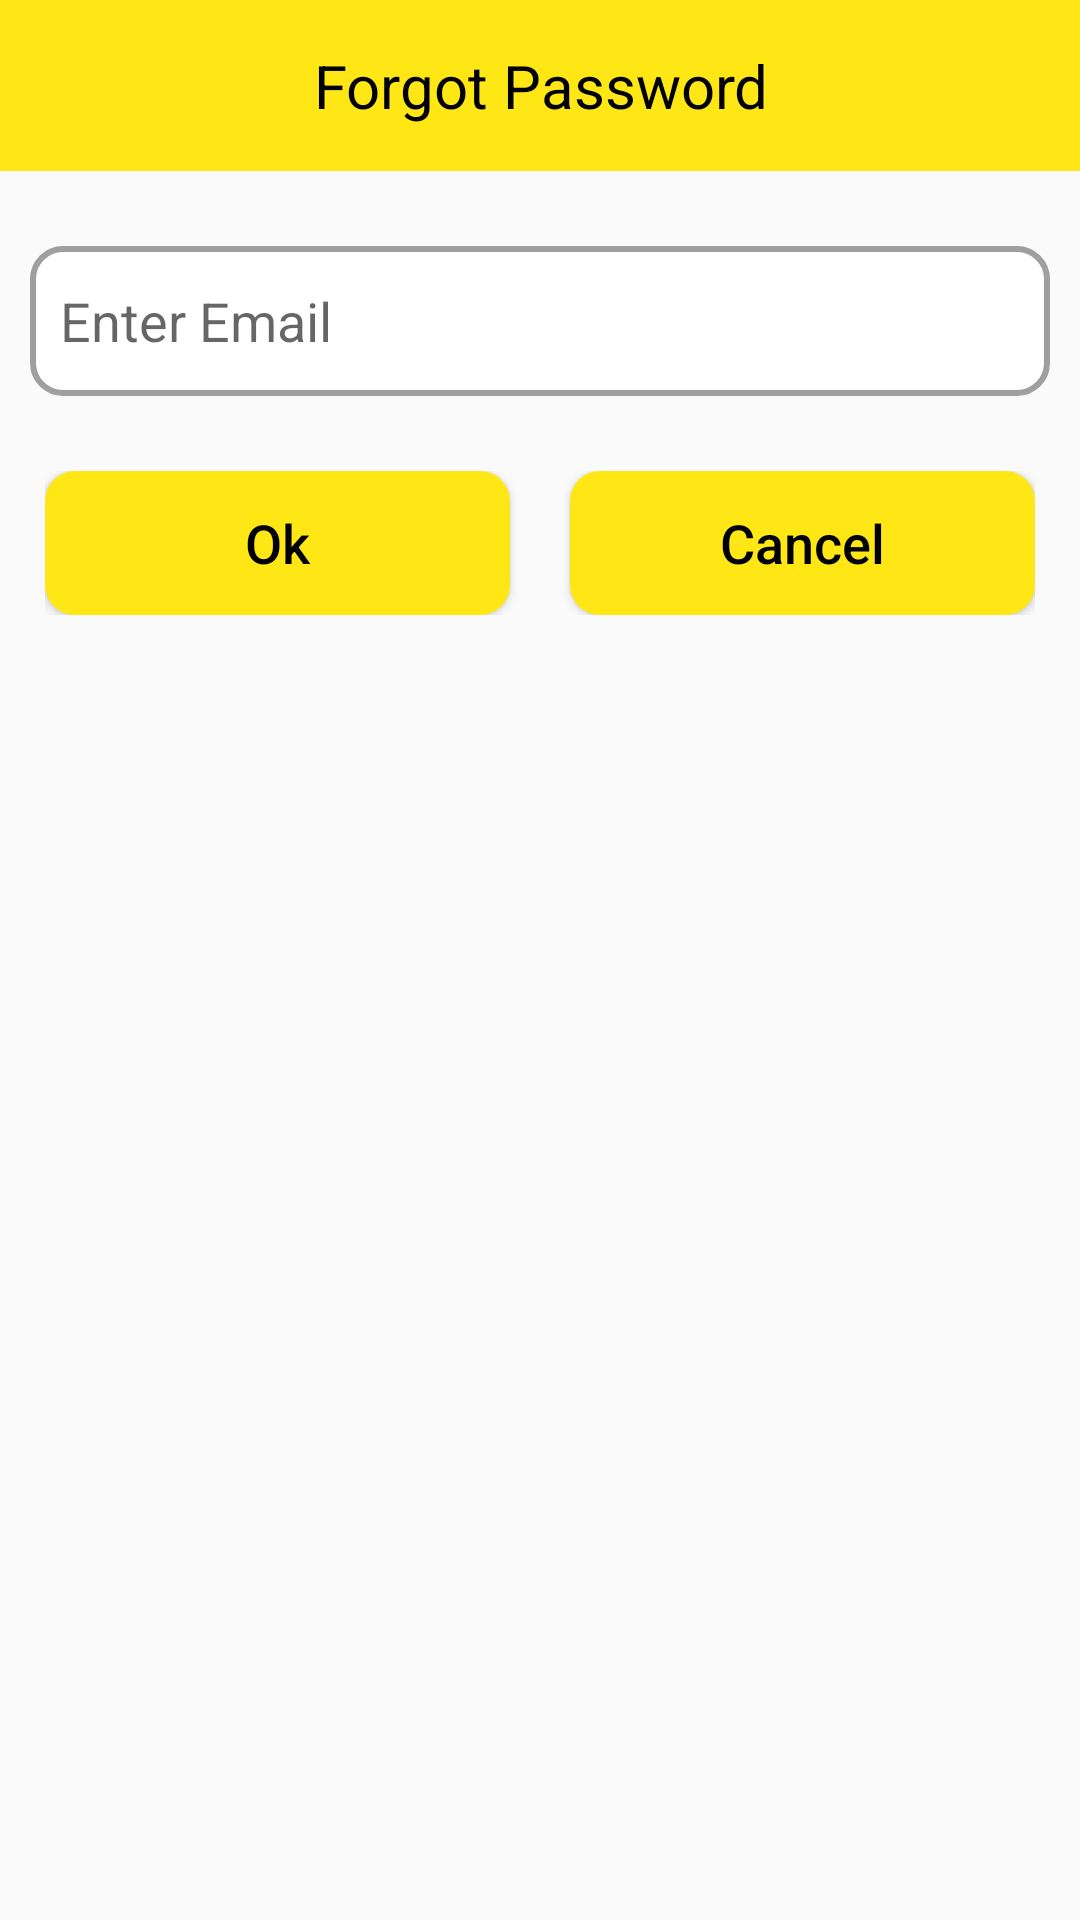

Write the Android layout XML for this screen, with the resource values it uses.
<!-- AndroidManifest.xml: application theme AppTheme -->
<!-- res/layout/forget_dialog.xml -->
<?xml version="1.0" encoding="utf-8"?>
<LinearLayout xmlns:android="http://schemas.android.com/apk/res/android"
    android:layout_width="match_parent"
    android:layout_height="wrap_content"
    android:orientation="vertical"
    android:weightSum="3">

    <LinearLayout
        android:layout_width="match_parent"
        android:layout_height="wrap_content"
        android:padding="15dp"
        android:background="@color/yellow"
        android:orientation="vertical">

        <TextView
            android:layout_width="match_parent"
            android:layout_height="wrap_content"
            android:gravity="center"
            android:text="Forgot Password"
            android:textColor="@color/black"
            android:textSize="20sp" />

    </LinearLayout>

    <LinearLayout
        android:layout_width="match_parent"
        android:layout_height="wrap_content"
        android:padding="10dp"
        android:layout_gravity="center_vertical"
        android:layout_marginTop="15dp">

        <EditText
            android:id="@+id/forgotEmail"
            android:layout_width="match_parent"
            android:layout_height="50dp"
            android:background="@drawable/custom_edittext"
            android:hint="Enter Email"
            android:inputType="textEmailAddress"
            android:textAllCaps="false"
            android:textColor="@color/grey"
            android:textSize="18sp" />


    </LinearLayout>

    <LinearLayout
        android:layout_width="match_parent"
        android:layout_height="wrap_content"
        android:layout_gravity="center_vertical"
        android:orientation="horizontal"
        android:padding="15dp">

        <Button
            android:id="@+id/bt_ok"
            android:layout_width="match_parent"
            android:layout_height="match_parent"
            android:layout_weight="1"
            android:background="@drawable/custom_button_alert"
            android:text="Ok"
            android:layout_marginRight="10dp"
            android:textAllCaps="false"
            android:textColor="@color/black"
            android:textSize="18sp" />

        <Button
            android:id="@+id/bt_cancel"
            android:layout_width="match_parent"
            android:layout_height="match_parent"
            android:layout_marginLeft="10dp"
            android:layout_weight="1"
            android:background="@drawable/custom_button_alert"
            android:text="Cancel"
            android:textAllCaps="false"
            android:textColor="@color/black"
            android:textSize="18sp" />


    </LinearLayout>


</LinearLayout>
<!-- resources referenced by this layout -->
<resources>
  <color name="black">#000</color>
  <color name="grey">#9f9f9f</color>
  <color name="yellow">#ffe715</color>
  <!-- drawable custom_button_alert (drawable) -->
  <selector xmlns:android="http://schemas.android.com/apk/res/android">
      <item>
          <layer-list>
              <item android:left="0dp" android:right="0dp">
                  <shape>
                      <corners android:radius="10dp"/>
                      <solid android:color="@color/yellow" />
                  </shape>
              </item>
              <item android:bottom="0dp">
                  <shape>
                      <stroke android:width="0dp" android:color="@color/grey" />
                      <corners android:radius="10dp" />
  
                  </shape>
              </item>
          </layer-list>
      </item>
  
  </selector>
  <!-- drawable custom_edittext (drawable) -->
  <?xml version="1.0" encoding="UTF-8"?>
  <selector xmlns:android="http://schemas.android.com/apk/res/android">
      <item>
          <layer-list>
              <item android:right="5dp" android:left="5dp">
                  <shape>
                      <corners android:radius="5dp" />
  
                  </shape>
              </item>
              <item android:bottom="0dp">
                  <shape>
                      <solid android:color="@color/white"/>
                      <stroke android:width="2dp" android:color="@color/grey" />
                      <corners android:radius="10dp" />
                      <padding android:bottom="10dp" android:left="10dp"
                          android:right="10dp" android:top="10dp" />
                  </shape>
              </item>
          </layer-list>
      </item>
  
  </selector>
  <style name="AppTheme" parent="Theme.AppCompat.Light.NoActionBar">
          
          <item name="colorPrimary">@color/colorPrimary</item>
          <item name="colorPrimaryDark">@color/colorPrimaryDark</item>
          <item name="colorAccent">@color/colorAccent</item>
          
  
      </style>
  <color name="white">#ffffff</color>
  <color name="colorPrimary">#166895</color>
  <color name="colorPrimaryDark">#166895</color>
  <color name="colorAccent">#48de2a</color>
</resources>
